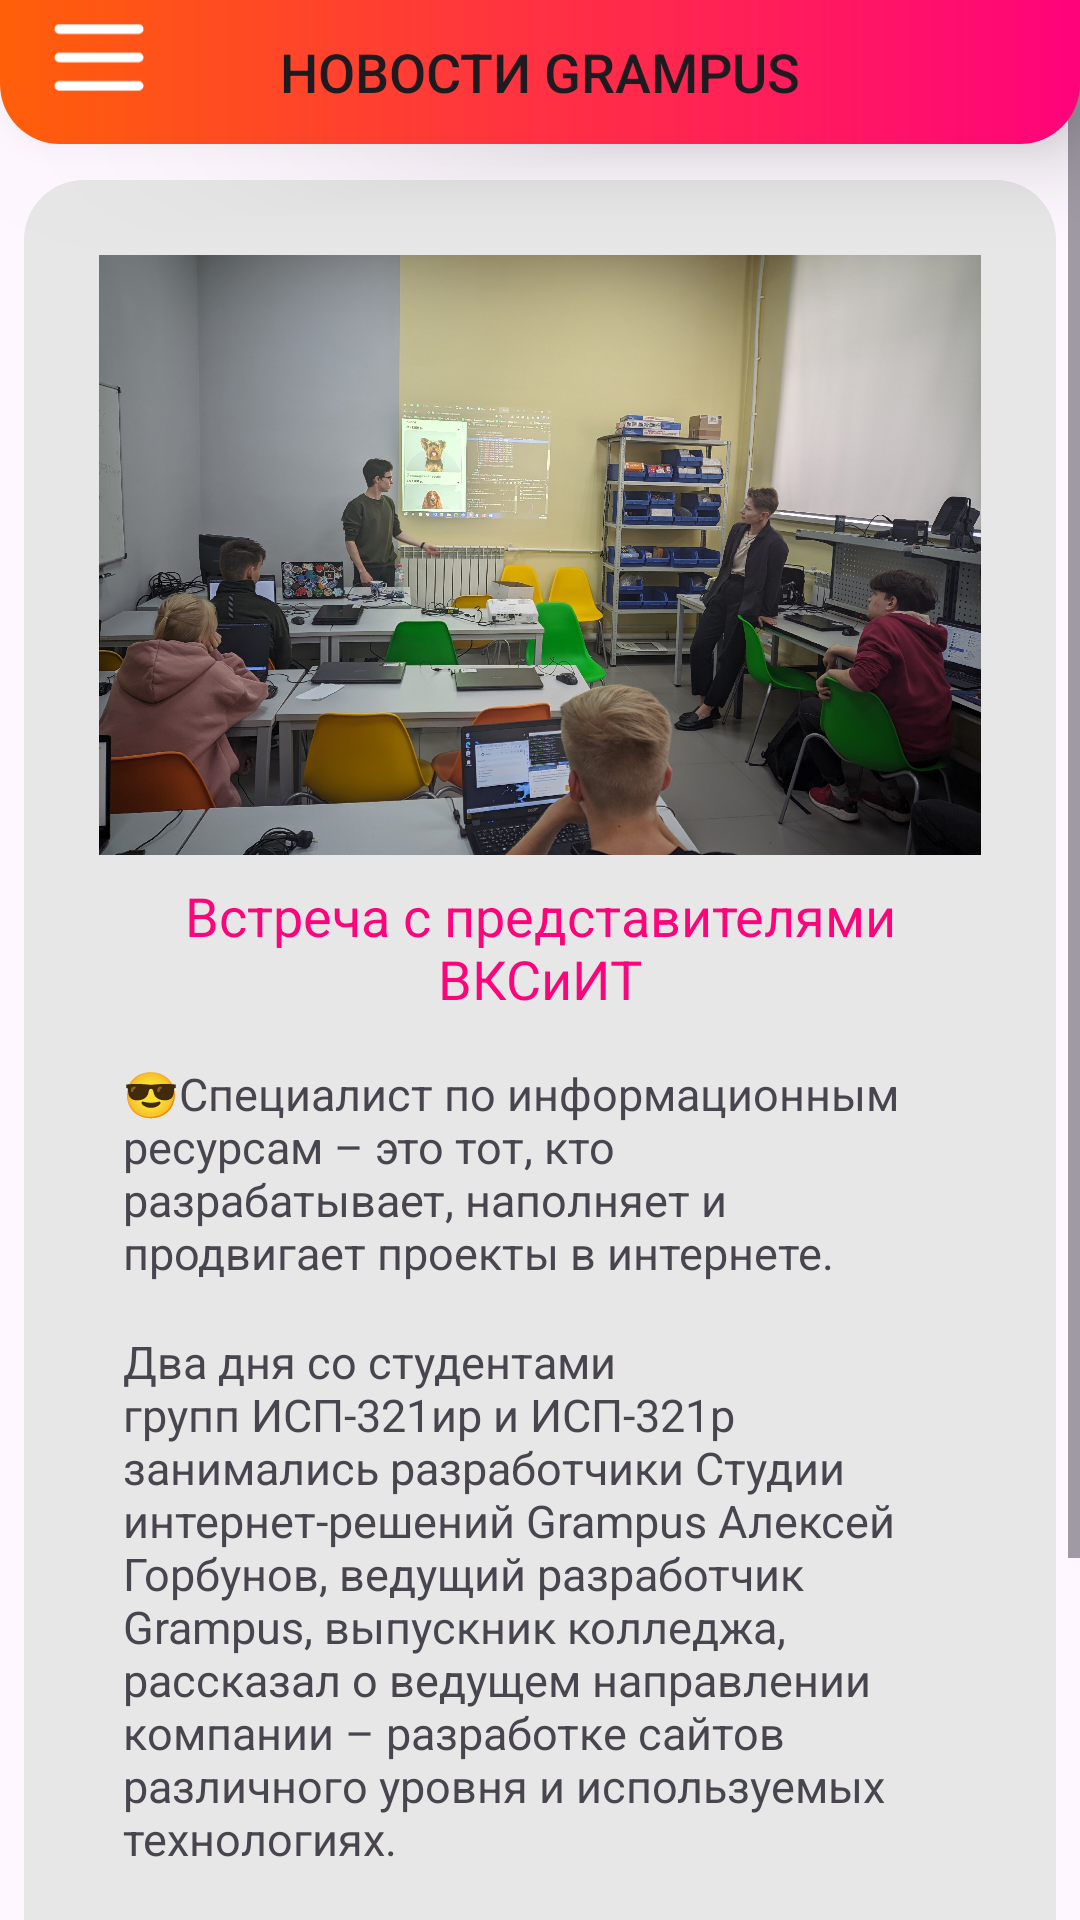

Reconstruct the res/layout file that produces this screen, plus the resources it refers to.
<!-- AndroidManifest.xml: application theme Theme.Grampus_app -->
<!-- res/layout/post_4.xml -->
<?xml version="1.0" encoding="utf-8"?>
<androidx.drawerlayout.widget.DrawerLayout
    xmlns:android="http://schemas.android.com/apk/res/android"
    xmlns:app="http://schemas.android.com/apk/res-auto"
    xmlns:tools="http://schemas.android.com/tools"
    android:id="@+id/drawerLayout"
    android:layout_width="match_parent"
    android:layout_height="match_parent"
    tools:context=".MainActivity">

    <androidx.constraintlayout.widget.ConstraintLayout
        android:layout_width="match_parent"
        android:layout_height="match_parent">

        <Button
            android:id="@+id/TopKoka"
            android:layout_width="match_parent"
            android:layout_height="wrap_content"
            android:background="@drawable/gradient_top"
            android:elevation="10dp"
            android:stateListAnimator="@null"
            android:text="Новости Grampus"
            android:textSize="18dp"
            android:translationZ="10dp"
            app:backgroundTint="@null"
            app:layout_constraintBottom_toBottomOf="parent"
            app:layout_constraintEnd_toEndOf="parent"
            app:layout_constraintHorizontal_bias="0.0"
            app:layout_constraintStart_toStartOf="parent"
            app:layout_constraintTop_toTopOf="parent"
            app:layout_constraintVertical_bias="0.0" />

        <ImageView
            android:id="@+id/BurgerMenu"
            android:layout_width="100px"
            android:layout_height="100px"
            android:elevation="11dp"
            android:src="@drawable/burger_menu"
            android:translationZ="11dp"
            app:layout_constraintEnd_toEndOf="@id/TopKoka"
            app:layout_constraintHorizontal_bias="0.05"
            android:layout_marginTop="12px"
            app:layout_constraintStart_toStartOf="@id/TopKoka"
            app:layout_constraintTop_toTopOf="parent"
            />

        <ScrollView
            android:layout_width="match_parent"
            android:layout_height="match_parent"
            tools:layout_editor_absoluteX="16dp"
            tools:layout_editor_absoluteY="296dp">

        <LinearLayout
            android:layout_width="match_parent"
            android:layout_height="wrap_content"
            android:orientation="vertical"
            >


        <LinearLayout
            android:layout_width="match_parent"
            android:layout_height="match_parent"
            app:layout_constraintStart_toStartOf="parent"
            app:layout_constraintEnd_toEndOf="parent"
            app:layout_constraintTop_toTopOf="@id/TopKoka"
            app:layout_constraintBottom_toBottomOf="parent"
            android:layout_marginLeft="8dp"
            android:layout_marginRight="8dp"
            android:layout_marginBottom="8dp"
            android:layout_marginTop="60dp"
            android:background="@drawable/post_background"
            android:orientation="vertical"
            android:padding="25dp">


            <ImageView
                android:layout_width="wrap_content"
                android:layout_height="200dp"
                android:scaleType="centerCrop"
                android:src="@drawable/post_4_1"
                android:layout_gravity="center"
                />


            <TextView
                android:layout_width="match_parent"
                android:layout_height="wrap_content"
                android:padding="8dp"
                android:text="Встреча с представителями ВКСиИТ"
                android:textColor="@color/orange"
                android:textSize="18sp"
                android:gravity="center"
                />


            <TextView
                android:layout_width="match_parent"
                android:layout_height="wrap_content"
                android:padding="8dp"
                android:text="😎Специалист по информационным ресурсам – это тот, кто разрабатывает, наполняет и продвигает проекты в интернете."
                android:textSize="15sp"
                />

            <TextView
                android:layout_width="match_parent"
                android:layout_height="wrap_content"
                android:padding="8dp"
                android:text="Два дня со студентами групп ИСП-321ир и ИСП-321р занимались разработчики Студии интернет-решений Grampus
Алексей Горбунов, ведущий разработчик Grampus, выпускник колледжа, рассказал о ведущем направлении компании – разработке сайтов различного уровня и используемых технологиях."
                android:textSize="15sp"
                />

            <TextView
                android:layout_width="match_parent"
                android:layout_height="wrap_content"
                android:padding="8dp"
                android:text="Вместе со студентами развернули локальные сервера под разработку сайтов на WordPress, изучили функционал, настройки, познакомились с каталогом плагинов WordPress💥"
                android:textSize="15sp"
                />

        </LinearLayout>

        </LinearLayout>

        </ScrollView>

    </androidx.constraintlayout.widget.ConstraintLayout>

    <LinearLayout
        android:layout_width="240dp"
        android:layout_height="match_parent"
        android:layout_gravity="start"
        android:background="@android:color/white"
        android:orientation="vertical"
        android:padding="10dp"
        >

        <Button
            android:id="@+id/burger1"
            android:layout_width="match_parent"
            android:layout_height="wrap_content"
            android:layout_marginTop="10dp"
            android:text="Новости"
            android:textColor="@color/black"
            android:background="@color/white"
            app:backgroundTint="@null"
            />

        <Button
            android:id="@+id/burger2"
            android:layout_width="match_parent"
            android:layout_height="wrap_content"
            android:layout_marginTop="10dp"
            android:text="Подать резюме"
            android:textColor="@color/black"
            android:background="@color/white"
            app:backgroundTint="@null" />

        <Button
            android:id="@+id/burger4"
            android:layout_width="match_parent"
            android:layout_height="wrap_content"
            android:layout_marginTop="10dp"
            android:text="Заявка на сайт"
            android:textColor="@color/black"
            android:background="@color/white"
            app:backgroundTint="@null" />

        <Button
            android:id="@+id/burger3"
            android:layout_width="match_parent"
            android:layout_height="wrap_content"
            android:layout_marginTop="10dp"
            android:text="О приложении"
            android:textColor="@color/black"
            android:background="@color/white"
            app:backgroundTint="@null" />
    </LinearLayout>

</androidx.drawerlayout.widget.DrawerLayout>
<!-- resources referenced by this layout -->
<resources>
  <color name="black">#FF000000</color>
  <color name="orange">#ff037b</color>
  <color name="white">#FFFFFFFF</color>
  <!-- drawable burger_menu (drawable) -->
  <?xml version="1.0" encoding="utf-8"?>
  <vector xmlns:android="http://schemas.android.com/apk/res/android"
      android:width="88dp"
      android:height="68dp"
      android:viewportWidth="88"
      android:viewportHeight="68">
  
      <group>
          <path
              android:pathData="M9 5H79M9 30H79M9 55H79"
              android:strokeWidth="8.33333"
              android:strokeColor="#FFFFFF"
              android:strokeLineCap="round"
              android:strokeLineJoin="round" />
      </group>
  </vector>
  <!-- drawable gradient_top (drawable) -->
  <?xml version="1.0" encoding="utf-8"?>
  <shape xmlns:android="http://schemas.android.com/apk/res/android" android:shape="rectangle">
      <gradient
          android:angle="360"
          android:endColor="#ff037b"
          android:startColor="#ff5f09" />
      <corners android:topLeftRadius="0dp"
          android:topRightRadius="0dp"
          android:bottomLeftRadius="20dp"
          android:bottomRightRadius="20dp"/>
  </shape>
  <!-- drawable post_4_1: jpg bitmap (drawable, 873336 bytes) -->
  <!-- drawable post_background (drawable) -->
  <?xml version="1.0" encoding="utf-8"?>
  <shape xmlns:android="http://schemas.android.com/apk/res/android"
      android:shape="rectangle">
      <solid android:color="#e7e7e7" />
      <corners android:radius="20dp" />
  </shape>
  <style name="Theme.Grampus_app" parent="Base.Theme.Grampus_app" />
  <style name="Base.Theme.Grampus_app" parent="Theme.Material3.DayNight.NoActionBar">
          
          
      </style>
</resources>
